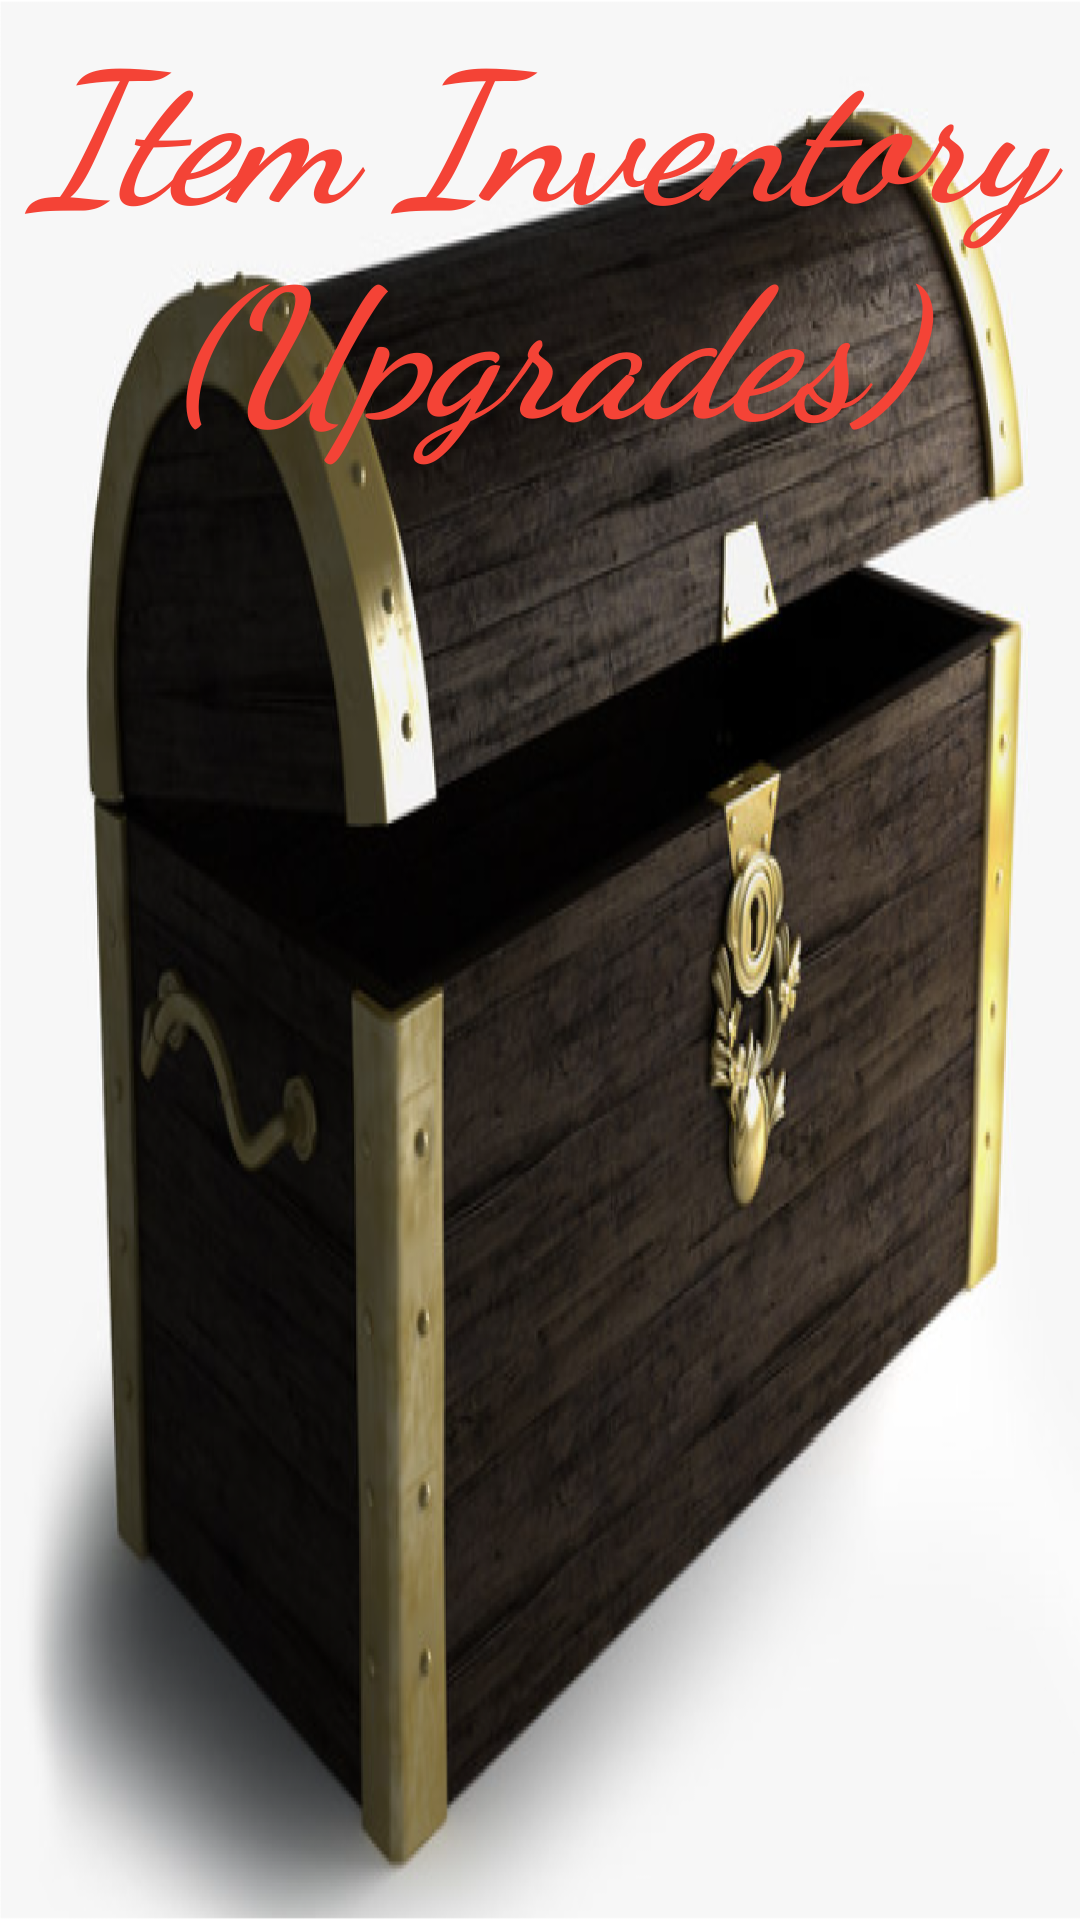

Reconstruct the res/layout file that produces this screen, plus the resources it refers to.
<!-- AndroidManifest.xml: application theme Theme.Proiectjocfinal -->
<!-- res/layout/fragment_item.xml -->
<?xml version="1.0" encoding="utf-8"?>
<FrameLayout xmlns:android="http://schemas.android.com/apk/res/android"
    xmlns:tools="http://schemas.android.com/tools"
    android:layout_width="match_parent"
    android:layout_height="match_parent"
    tools:context=".fragments.InvUpgrdItemFragment">

    

    <TextView
        android:id="@+id/viewinvupgitmfragment"
        android:layout_width="match_parent"
        android:layout_height="match_parent"
        android:background="@drawable/inventoryupgradeitemscreen"
        android:fontFamily="cursive"
        android:text="Item Inventory (Upgrades)"
        android:textAlignment="center"
        android:textColor="#F44336"
        android:textSize="60sp"
        android:textStyle="bold|italic" />

    <ListView
        android:layout_width="match_parent"
        android:layout_height="match_parent"
        android:divider="@android:color/transparent"
        android:dividerHeight="10.sp"
        android:padding="8dp" />

</FrameLayout>
<!-- resources referenced by this layout -->
<resources>
  <!-- drawable inventoryupgradeitemscreen: png bitmap (drawable, 486805 bytes) -->
  <style name="Theme.Proiectjocfinal" parent="Theme.MaterialComponents.DayNight.DarkActionBar">
          
          <item name="colorPrimary">@color/purple_500</item>
          <item name="colorPrimaryVariant">@color/purple_700</item>
          <item name="colorOnPrimary">@color/white</item>
          
          <item name="colorSecondary">@color/teal_200</item>
          <item name="colorSecondaryVariant">@color/teal_700</item>
          <item name="colorOnSecondary">@color/black</item>
          
          <item name="android:statusBarColor" tools:targetApi="l">?attr/colorPrimaryVariant</item>
          
      </style>
  <!-- not gathered from this repository: default colours our renderer supplied (Android Studio template values) -->
  <color name="purple_500">#FF6200EE</color>
  <color name="purple_700">#FF3700B3</color>
  <color name="teal_200">#FF03DAC5</color>
  <color name="teal_700">#FF018786</color>
  <color name="black">#FF000000</color>
  <color name="white">#FFFFFFFF</color>
</resources>
